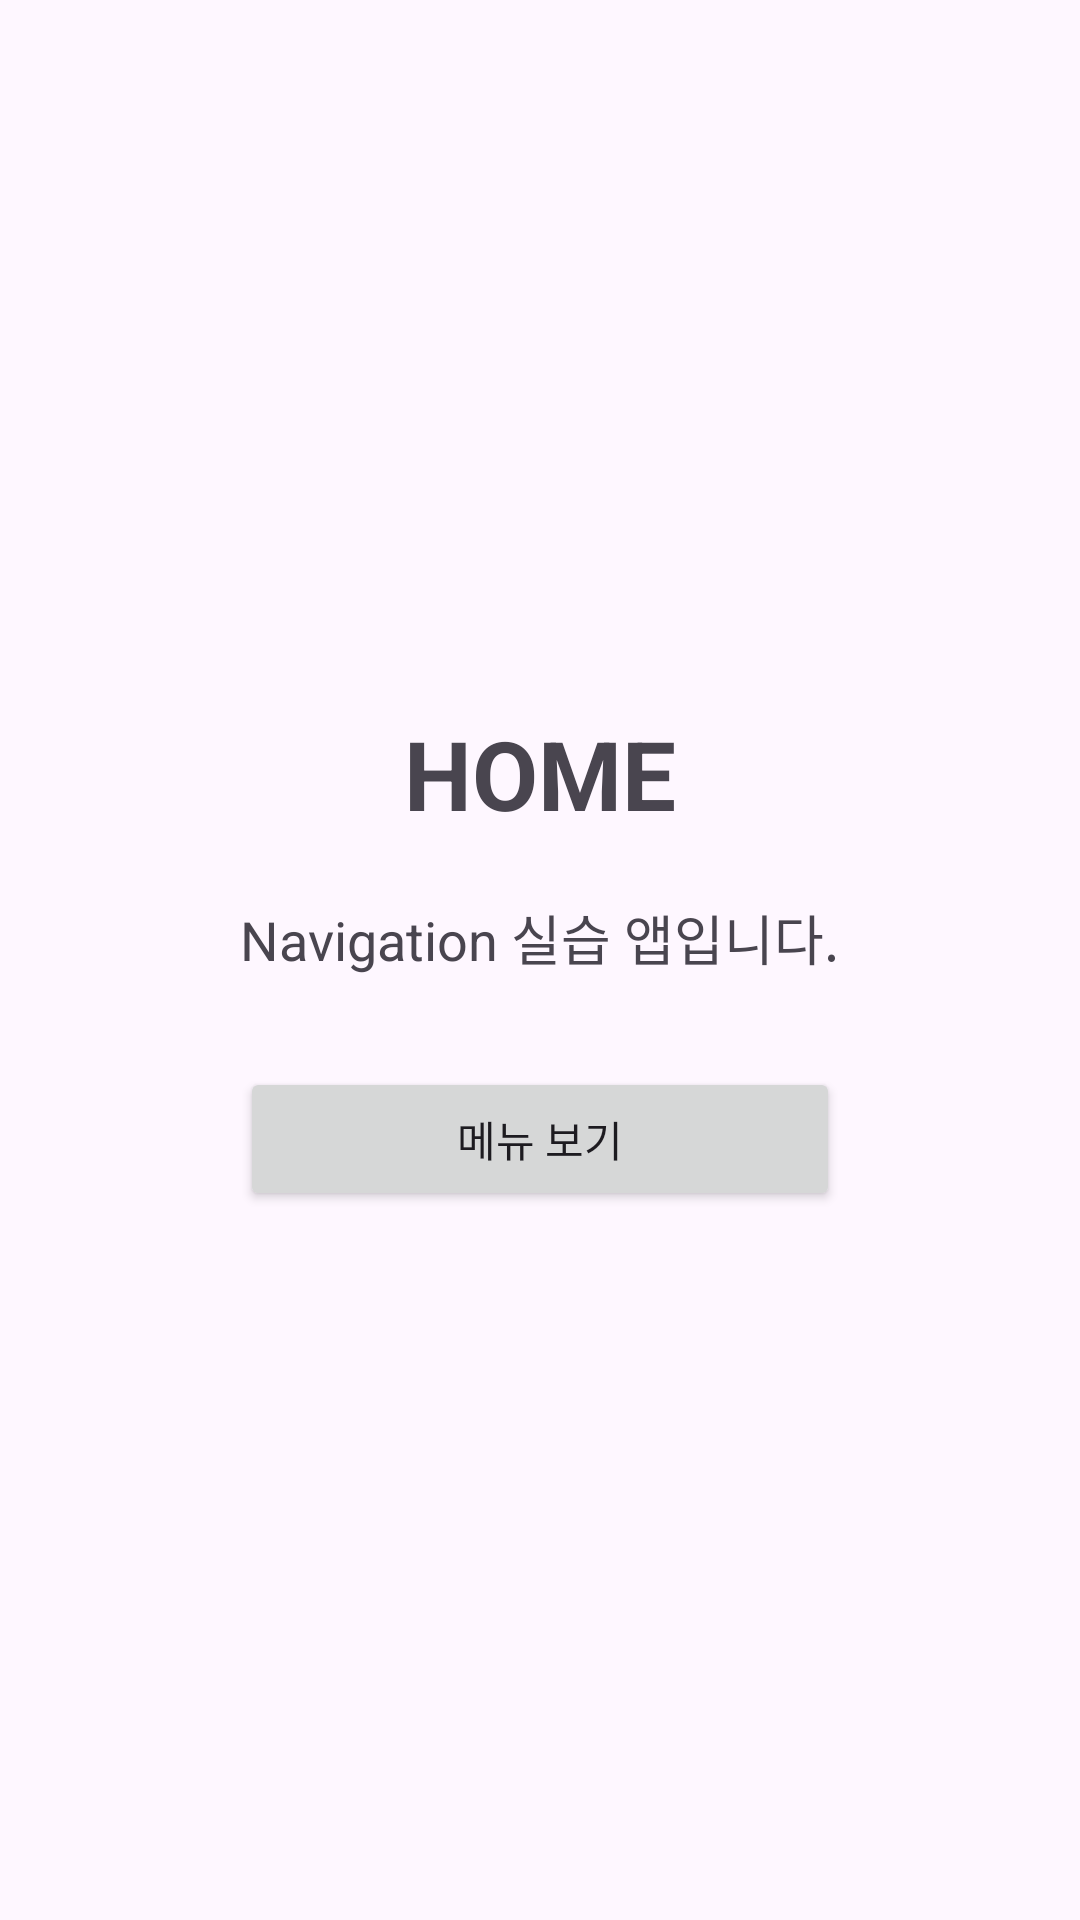

Write the Android layout XML for this screen, with the resource values it uses.
<!-- AndroidManifest.xml: application theme Theme.MyNavigationAPP -->
<!-- res/layout/fragment_home.xml -->
<?xml version="1.0" encoding="utf-8"?>
<LinearLayout
    xmlns:android="http://schemas.android.com/apk/res/android"
    android:layout_width="match_parent"
    android:layout_height="match_parent"
    android:orientation="vertical"
    android:gravity="center"
    android:padding="24dp">

    <TextView
        android:layout_width="wrap_content"
        android:layout_height="wrap_content"
        android:text="HOME"
        android:textSize="32sp"
        android:textStyle="bold" />

    <TextView
        android:layout_width="wrap_content"
        android:layout_height="wrap_content"
        android:text="Navigation 실습 앱입니다."
        android:textSize="18sp"
        android:layout_marginTop="20dp" />

    <Button
        android:id="@+id/btnMoveMenu"
        android:layout_width="200dp"
        android:layout_height="wrap_content"
        android:text="메뉴 보기"
        android:layout_marginTop="30dp" />

</LinearLayout>
<!-- resources referenced by this layout -->
<resources>
  <style name="Theme.MyNavigationAPP" parent="Base.Theme.MyNavigationAPP" />
  <style name="Base.Theme.MyNavigationAPP" parent="Theme.Material3.DayNight.NoActionBar">
          
          
      </style>
</resources>
